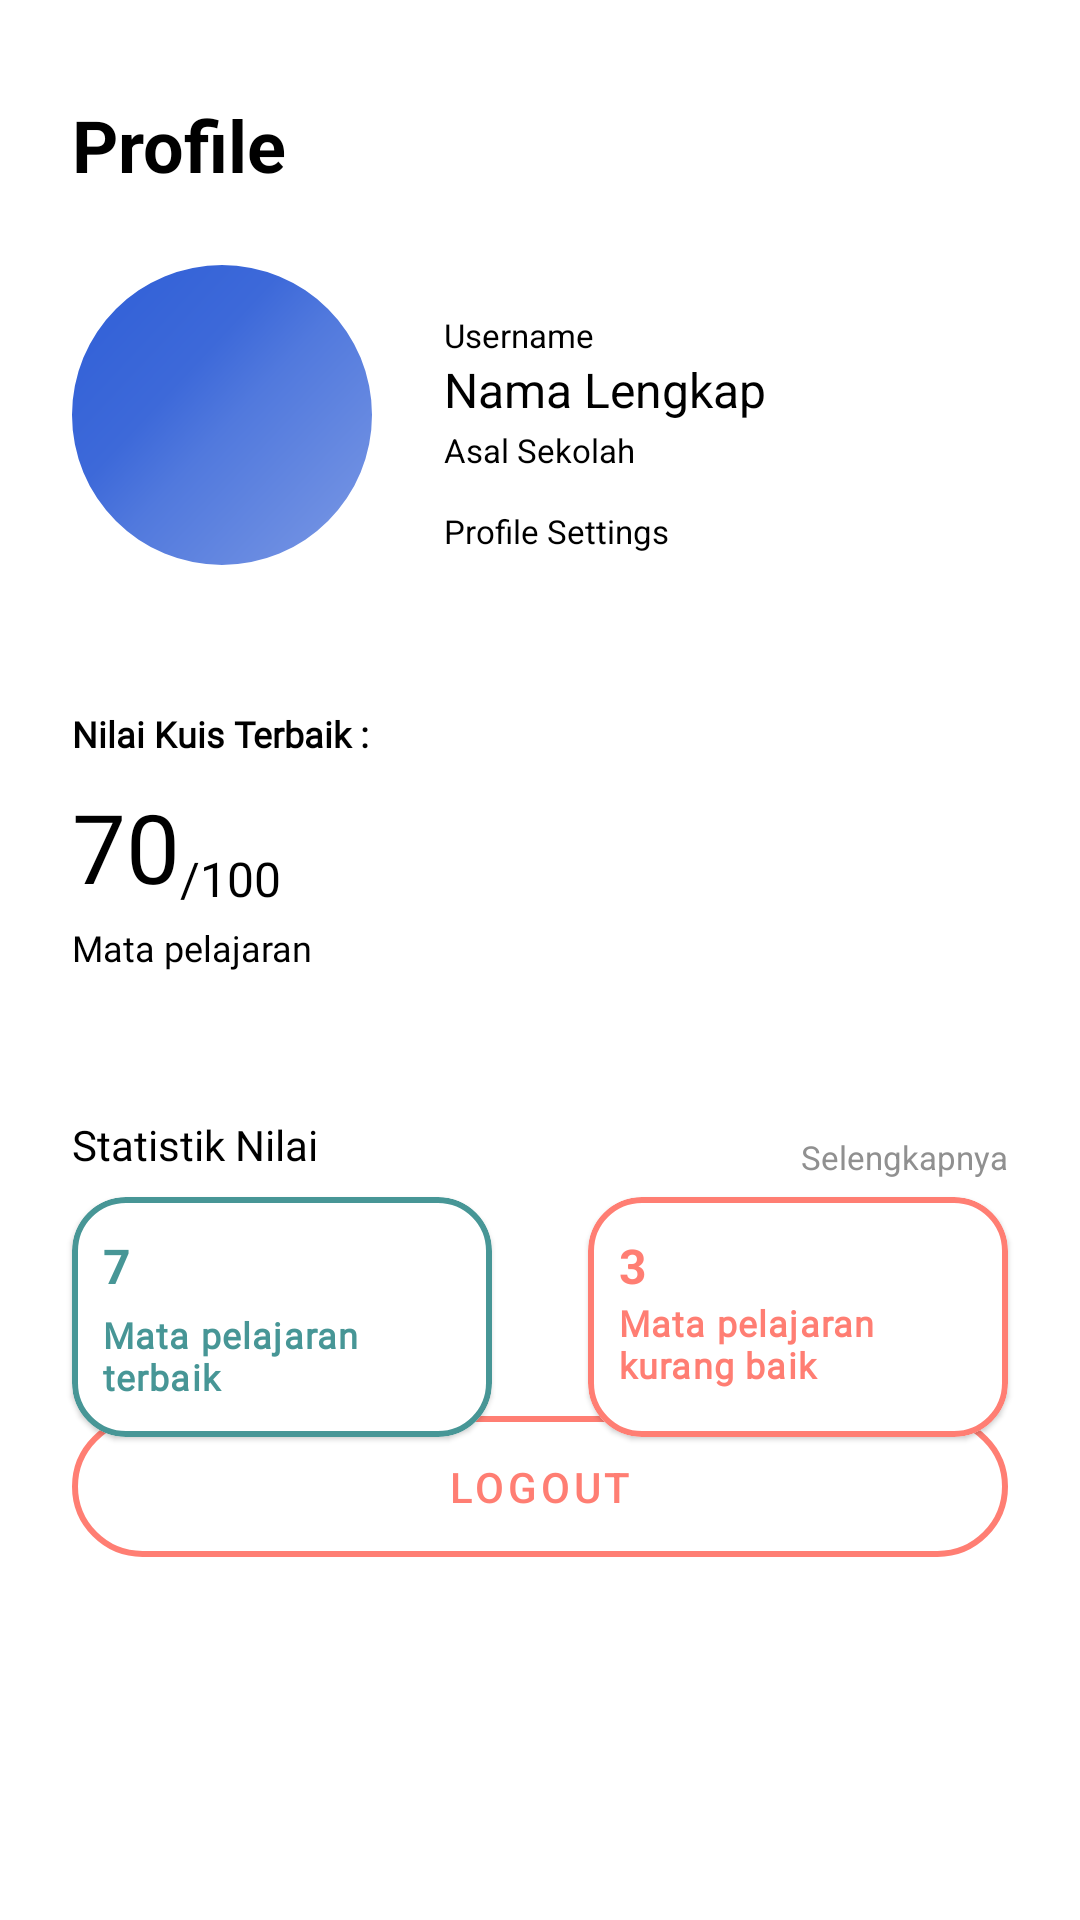

Write the Android layout XML for this screen, with the resource values it uses.
<!-- AndroidManifest.xml: application theme Theme.AyoPintar -->
<!-- res/layout/fragment_profile.xml -->
<?xml version="1.0" encoding="utf-8"?>
<androidx.constraintlayout.widget.ConstraintLayout xmlns:android="http://schemas.android.com/apk/res/android"
    xmlns:app="http://schemas.android.com/apk/res-auto"
    xmlns:tools="http://schemas.android.com/tools"
    android:layout_width="match_parent"
    android:layout_height="match_parent"
    tools:context=".ui.dashboard.profile.ProfileFragment">

    <TextView
        android:id="@+id/profile_title"
        android:layout_width="wrap_content"
        android:layout_height="wrap_content"
        android:layout_marginStart="24dp"
        android:layout_marginTop="32dp"
        android:text="@string/profile"
        android:textSize="24sp"
        android:textStyle="bold"
        app:layout_constraintStart_toStartOf="parent"
        app:layout_constraintTop_toTopOf="parent" />

    <com.google.android.material.imageview.ShapeableImageView

        android:id="@+id/profile_picture"
        android:layout_width="100dp"
        android:layout_height="100dp"
        android:layout_marginTop="24dp"
        android:layout_marginStart="24dp"
        app:shapeAppearance="@style/ShapeAppearance.Material3.Corner.Full"
        android:src="@drawable/ic_launcher_background"
        app:layout_constraintStart_toStartOf="parent"
        app:layout_constraintTop_toBottomOf="@+id/profile_title" />

    <TextView
        android:id="@+id/profile_name"
        android:layout_width="wrap_content"
        android:layout_height="wrap_content"
        android:layout_marginStart="24dp"
        android:text="@string/nama_lengkap"
        android:textSize="16sp"
        app:layout_constraintStart_toEndOf="@+id/profile_picture"
        app:layout_constraintTop_toBottomOf="@+id/profile_username" />

    <TextView
        android:id="@+id/profile_settings"
        android:layout_width="wrap_content"
        android:layout_height="wrap_content"
        android:layout_marginStart="24dp"
        android:layout_marginBottom="4dp"
        android:text="@string/profile_settings"
        android:textSize="11sp"
        app:layout_constraintBottom_toBottomOf="@+id/profile_picture"
        app:layout_constraintStart_toEndOf="@+id/profile_picture" />

    <TextView
        android:id="@+id/profile_username"
        android:layout_width="wrap_content"
        android:layout_height="wrap_content"
        android:layout_marginStart="24dp"
        android:layout_marginTop="16dp"
        android:text="@string/username"
        android:textSize="11sp"
        app:layout_constraintStart_toEndOf="@+id/profile_picture"
        app:layout_constraintTop_toTopOf="@+id/profile_picture" />

    <TextView
        android:id="@+id/profile_asal_sekolah"
        android:layout_width="wrap_content"
        android:layout_height="wrap_content"
        android:layout_marginStart="24dp"
        android:layout_marginTop="2dp"
        android:text="@string/asal_sekolah"
        android:textSize="11sp"
        app:layout_constraintStart_toEndOf="@+id/profile_picture"
        app:layout_constraintTop_toBottomOf="@+id/profile_name" />

    <TextView
        android:id="@+id/profile_nilai_kuis_title"
        android:layout_width="wrap_content"
        android:layout_height="wrap_content"
        android:layout_marginStart="24dp"
        android:layout_marginTop="48dp"
        android:fontFamily="@font/roboto"
        android:text="@string/nilai_kuis_terbaik"
        android:textSize="12sp"
        android:textStyle="bold"
        app:layout_constraintStart_toStartOf="parent"
        app:layout_constraintTop_toBottomOf="@+id/profile_picture" />

    <TextView
        android:id="@+id/profile_nilai_main"
        android:layout_width="wrap_content"
        android:layout_height="wrap_content"
        android:layout_marginTop="8dp"
        android:layout_marginStart="24dp"
        android:textSize="32sp"
        android:text="@string/dummy_nilai"
        app:layout_constraintStart_toStartOf="parent"
        app:layout_constraintTop_toBottomOf="@+id/profile_nilai_kuis_title" />

    <TextView
        android:id="@+id/profile_nilai_divide"
        android:layout_width="wrap_content"
        android:layout_height="wrap_content"
        android:layout_marginTop="8dp"
        android:text="@string/per_100"
        android:textSize="16sp"
        app:layout_constraintBottom_toBottomOf="@+id/profile_nilai_main"
        app:layout_constraintStart_toEndOf="@+id/profile_nilai_main" />

    <TextView
        android:id="@+id/profile_best_mapel"
        android:layout_width="wrap_content"
        android:layout_height="wrap_content"
        android:layout_marginStart="24dp"
        android:layout_marginTop="4dp"
        android:fontFamily="@font/roboto"
        android:text="@string/mata_pelajaran"
        android:textSize="12sp"
        app:layout_constraintStart_toStartOf="parent"
        app:layout_constraintTop_toBottomOf="@+id/profile_nilai_main" />

    <TextView
        android:id="@+id/profile_statistik_nilai_title"
        android:layout_width="wrap_content"
        android:layout_height="wrap_content"
        android:layout_marginTop="48dp"
        android:layout_marginStart="24dp"
        android:fontFamily="@font/roboto"
        android:textSize="14sp"
        android:text="@string/statistik_nilai"
        app:layout_constraintStart_toStartOf="parent"
        app:layout_constraintTop_toBottomOf="@+id/profile_best_mapel" />

    <TextView
        android:id="@+id/profile_selengkapnya"
        android:layout_width="wrap_content"
        android:layout_height="wrap_content"
        android:layout_marginTop="8dp"
        android:layout_marginEnd="24dp"
        android:textColor="@color/gray_variant"

        android:text="@string/selengkapnya"
        android:textSize="11sp"
        app:layout_constraintBottom_toBottomOf="@+id/profile_statistik_nilai_title"
        app:layout_constraintEnd_toEndOf="parent"
        app:layout_constraintTop_toTopOf="@+id/profile_statistik_nilai_title" />

    <com.google.android.material.card.MaterialCardView
        android:id="@+id/profile_best_mapel_cardview"
        android:layout_width="140dp"
        android:layout_height="80dp"
        android:layout_marginTop="8dp"
        android:layout_marginHorizontal="24dp"
        app:strokeColor="@color/green_stroke"
        app:strokeWidth="2dp"
        app:cardCornerRadius="18dp"
        app:layout_constraintStart_toStartOf="parent"
        app:layout_constraintTop_toBottomOf="@+id/profile_statistik_nilai_title">

        <LinearLayout
            android:layout_width="match_parent"
            android:layout_height="match_parent"
            android:layout_marginHorizontal="10dp"
            android:layout_marginVertical="12dp"
            android:orientation="vertical">

            <TextView
                android:layout_width="wrap_content"
                android:layout_height="wrap_content"
                android:textAppearance="@style/TextAppearance.Material3.BodyLarge"
                android:textStyle="bold"
                android:textColor="@color/green_stroke"
                android:text="@string/nomor_7" />

            <TextView
                android:layout_width="wrap_content"
                android:layout_height="wrap_content"
                android:layout_marginTop="4dp"
                android:textAppearance="@style/TextAppearance.Material3.BodySmall"
                android:fontFamily="@font/roboto"
                android:textStyle="bold"
                android:textColor="@color/green_stroke"
                android:text="@string/mata_pelajaran_terbaik"/>
        </LinearLayout>
    </com.google.android.material.card.MaterialCardView>

    <com.google.android.material.card.MaterialCardView
        android:id="@+id/profile_bad_mapel_cardview"
        android:layout_width="140dp"
        android:layout_height="80dp"
        android:layout_marginEnd="24dp"
        app:cardCornerRadius="18dp"
        app:layout_constraintBottom_toBottomOf="@+id/profile_best_mapel_cardview"
        app:layout_constraintEnd_toEndOf="parent"
        app:layout_constraintTop_toTopOf="@+id/profile_best_mapel_cardview"
        app:strokeColor="@color/red_stroke"
        app:strokeWidth="2dp">

        <LinearLayout
            android:layout_width="match_parent"
            android:layout_height="match_parent"
            android:layout_marginHorizontal="10dp"
            android:layout_marginVertical="12dp"
            android:orientation="vertical">

            <TextView
                android:layout_width="wrap_content"
                android:layout_height="wrap_content"
                android:text="@string/nomor_3"
                android:textAppearance="@style/TextAppearance.Material3.BodyLarge"
                android:textColor="@color/red_stroke"
                android:textStyle="bold" />

            <TextView
                android:layout_width="wrap_content"
                android:layout_height="wrap_content"
                android:fontFamily="@font/roboto"
                android:text="@string/mata_pelajaran_kurang_baik"
                android:textAppearance="@style/TextAppearance.Material3.BodySmall"
                android:textColor="@color/red_stroke"
                android:textStyle="bold" />
        </LinearLayout>
    </com.google.android.material.card.MaterialCardView>

    <com.google.android.material.button.MaterialButton
        android:id="@+id/profile_logout_btn"
        style="?attr/materialButtonOutlinedStyle"
        android:layout_width="0dp"
        android:layout_height="wrap_content"
        android:layout_marginHorizontal="24dp"
        android:layout_marginBottom="128dp"
        android:padding="14dp"
        android:text="@string/logout"
        android:textColor="@color/red_stroke"
        app:cornerRadius="24dp"
        app:layout_constraintBottom_toBottomOf="parent"
        app:layout_constraintEnd_toEndOf="parent"
        app:layout_constraintStart_toStartOf="parent"
        app:layout_constraintTop_toBottomOf="@+id/profile_best_mapel_cardview"
        app:layout_constraintWidth_max="320dp"
        app:strokeColor="@color/red_stroke"
        app:strokeWidth="2dp" />
</androidx.constraintlayout.widget.ConstraintLayout>
<!-- resources referenced by this layout -->
<resources>
  <color name="gray_variant">#909090</color>
  <color name="green_stroke">#479696</color>
  <color name="red_stroke">#FF7E73</color>
  <!-- drawable ic_launcher_background (drawable) -->
  <vector xmlns:android="http://schemas.android.com/apk/res/android"
      xmlns:aapt="http://schemas.android.com/aapt"
      android:width="108dp"
      android:height="108dp"
      android:viewportWidth="1000"
      android:viewportHeight="1000">
    <path
        android:pathData="M0,0h1000v1000h-1000z">
      <aapt:attr name="android:fillColor">
        <gradient 
            android:startX="-119"
            android:startY="-78"
            android:endX="1498.4"
            android:endY="1432.3"
            android:type="linear">
          <item android:offset="0" android:color="#FF2D5DD6"/>
          <item android:offset="0.1" android:color="#FF3160D7"/>
          <item android:offset="0.3" android:color="#FF3D69D9"/>
          <item android:offset="0.4" android:color="#FF5179DD"/>
          <item android:offset="0.6" android:color="#FF6D8EE2"/>
          <item android:offset="0.7" android:color="#FF91AAE9"/>
          <item android:offset="0.8" android:color="#FFBDCCF2"/>
          <item android:offset="1" android:color="#FFF0F4FC"/>
          <item android:offset="1" android:color="#FFFFFFFF"/>
        </gradient>
      </aapt:attr>
    </path>
  </vector>
  <string name="asal_sekolah">Asal Sekolah</string>
  <string name="dummy_nilai">70</string>
  <string name="logout">Logout</string>
  <string name="mata_pelajaran">Mata pelajaran</string>
  <string name="mata_pelajaran_kurang_baik">Mata pelajaran kurang baik</string>
  <string name="mata_pelajaran_terbaik">Mata pelajaran terbaik</string>
  <string name="nama_lengkap">Nama Lengkap</string>
  <string name="nilai_kuis_terbaik">Nilai Kuis Terbaik :</string>
  <string name="nomor_3">3</string>
  <string name="nomor_7">7</string>
  <string name="per_100">/100</string>
  <string name="profile">Profile</string>
  <string name="profile_settings">Profile Settings</string>
  <string name="selengkapnya">Selengkapnya</string>
  <string name="statistik_nilai">Statistik Nilai</string>
  <string name="username">Username</string>
  <style name="Theme.AyoPintar" parent="Theme.MaterialComponents.DayNight.DarkActionBar">
          
          <item name="colorPrimary">@color/blue_primary</item>
          <item name="colorPrimaryVariant">@color/blue_variant</item>
          <item name="colorOnPrimary">@color/white</item>
          
          <item name="colorSecondary">@color/teal_200</item>
          <item name="colorSecondaryVariant">@color/teal_700</item>
          <item name="colorOnSecondary">@color/black</item>
          
          <item name="android:textColor">@color/black</item>
          
          <item name="android:statusBarColor">?attr/colorPrimaryVariant</item>
          
      </style>
  <color name="blue_primary">#2D5DD6</color>
  <color name="blue_variant">#143589</color>
  <color name="white">#FFFFFFFF</color>
  <color name="teal_200">#FF03DAC5</color>
  <color name="teal_700">#FF018786</color>
  <color name="black">#FF000000</color>
</resources>
